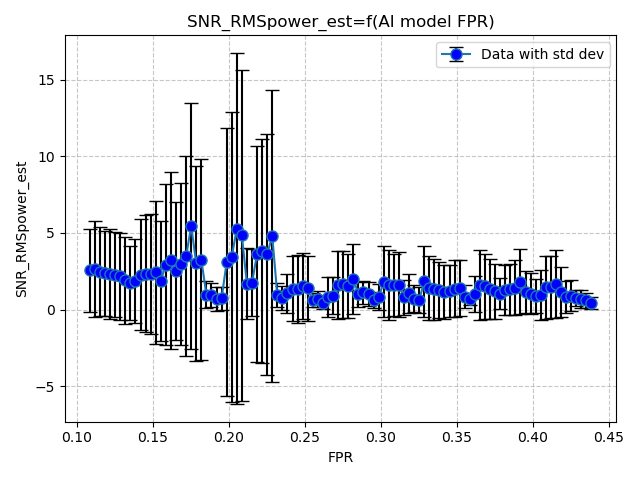

Source data for this figure (header and first rows):
FPR, SNR_RMSpower_est
0.1087, 2.562
0.112, 2.65
0.1153, 2.472
0.1187, 2.377
0.122, 2.314
0.1253, 2.27
0.1287, 2.165
0.132, 1.902
0.1353, 1.71
0.1387, 1.849
0.142, 2.271
0.1453, 2.339
0.1487, 2.328
0.152, 2.425
0.1553, 1.861
0.1587, 2.934
0.162, 3.202
0.1653, 2.506
0.1687, 2.976
0.172, 3.478
0.1753, 5.445
0.1787, 3.018
0.182, 3.262
0.1853, 0.9671
0.1887, 0.9415
0.192, 0.7049
0.1953, 0.7213
0.1987, 3.086
0.202, 3.426
0.2053, 5.283
0.2087, 4.837
0.212, 1.684
0.2153, 1.742
0.2187, 3.615
0.222, 3.817
0.2253, 3.59
0.2287, 4.805
0.232, 0.952
0.2353, 0.7643
0.2387, 1.062
0.242, 1.371
0.2453, 1.321
0.2486, 1.53
0.252, 1.379
0.2553, 0.6217
0.2586, 0.688
0.262, 0.4339
0.2653, 0.824
0.2686, 0.9067
0.272, 1.617
0.2753, 1.634
0.2786, 1.54
0.282, 2.007
0.2853, 1.004
0.2886, 1.112
0.292, 1.001
0.2953, 0.634
0.2986, 0.8155
0.302, 1.801
0.3053, 1.577
... 40 more rows
